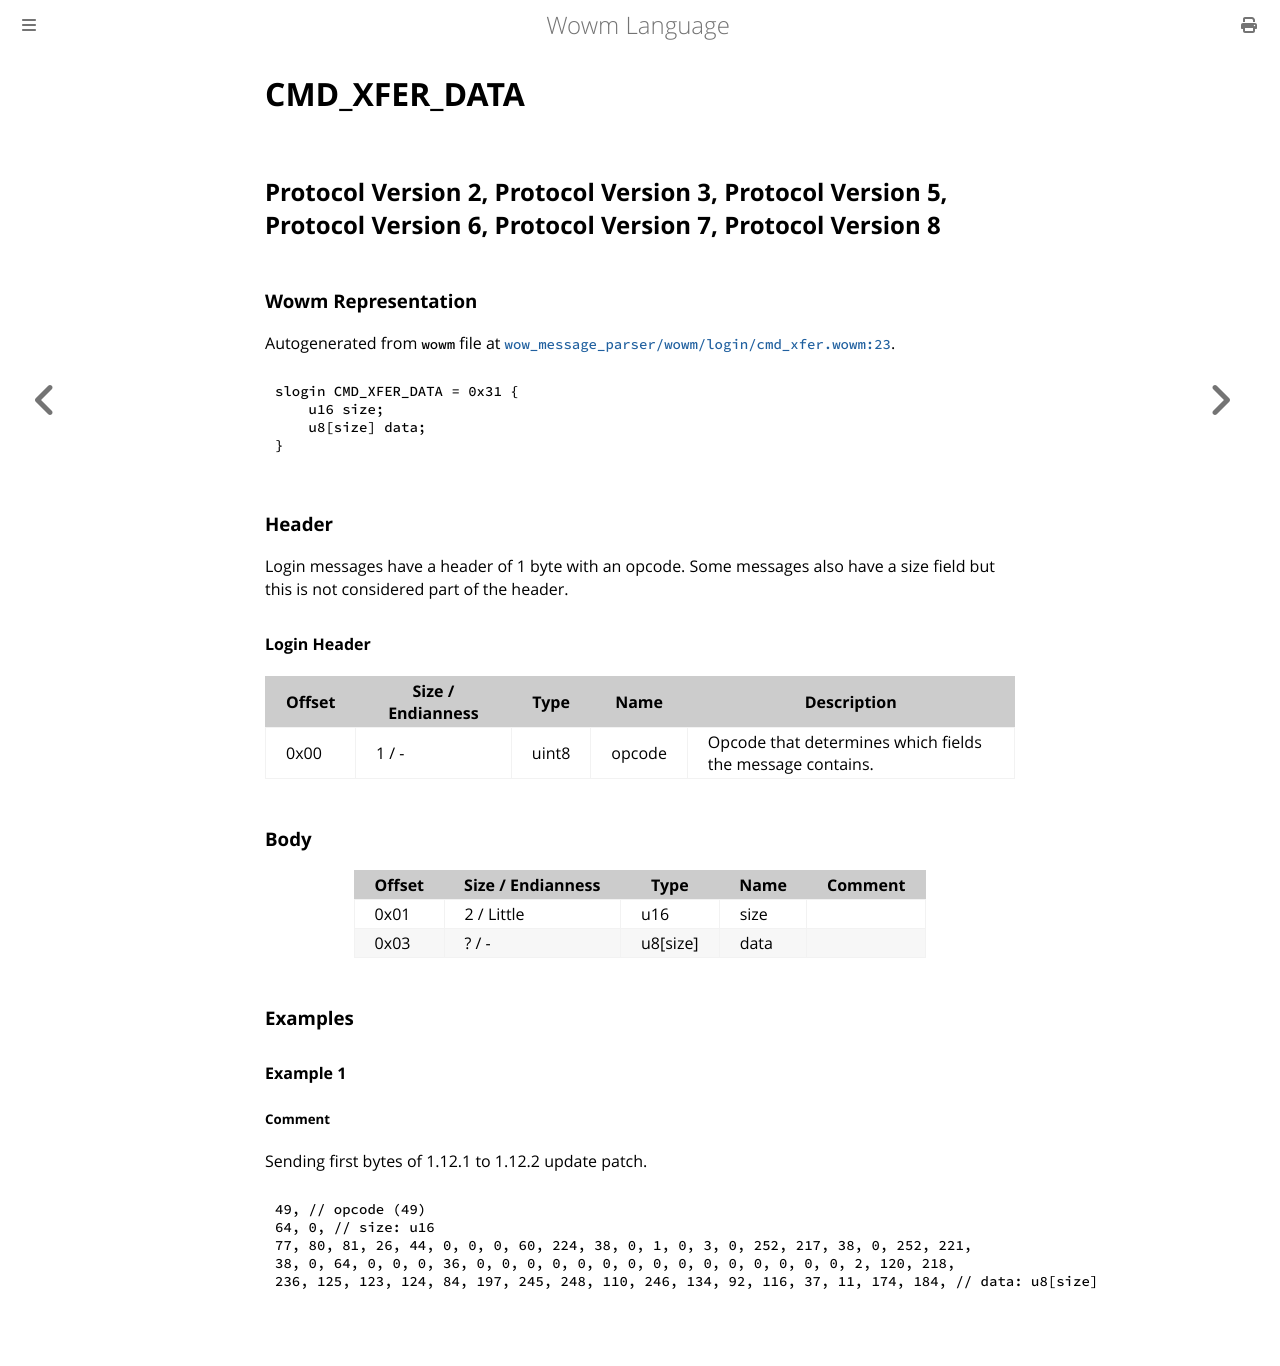

repository: gtker/wow_messages · page: docs/cmd_xfer_data.html · generator: mdbook

# CMD_XFER_DATA

## Protocol Version 2, Protocol Version 3, Protocol Version 5, Protocol Version 6, Protocol Version 7, Protocol Version 8

### Wowm Representation

Autogenerated from `wowm` file at [`wow_message_parser/wowm/login/cmd_xfer.wowm:23`](https://github.com/gtker/wow_messages/tree/main/wow_message_parser/wowm/login/cmd_xfer.wowm#L23).
```rust,ignore
slogin CMD_XFER_DATA = 0x31 {
    u16 size;
    u8[size] data;
}
```
### Header

Login messages have a header of 1 byte with an opcode. Some messages also have a size field but this is not considered part of the header.

#### Login Header

| Offset | Size / Endianness | Type   | Name   | Description |
| ------ | ----------------- | ------ | ------ | ----------- |
| 0x00   | 1 / -             | uint8  | opcode | Opcode that determines which fields the message contains.|

### Body

| Offset | Size / Endianness | Type | Name | Comment |
| ------ | ----------------- | ---- | ---- | ------- |
| 0x01 | 2 / Little | u16 | size |  |
| 0x03 | ? / - | u8[size] | data |  |

### Examples

#### Example 1

##### Comment

Sending first bytes of 1.12.1 to 1.12.2 update patch.

```c
49, // opcode (49)
64, 0, // size: u16
77, 80, 81, 26, 44, 0, 0, 0, 60, 224, 38, 0, 1, 0, 3, 0, 252, 217, 38, 0, 252, 221, 
38, 0, 64, 0, 0, 0, 36, 0, 0, 0, 0, 0, 0, 0, 0, 0, 0, 0, 0, 0, 0, 0, 2, 120, 218, 
236, 125, 123, 124, 84, 197, 245, 248, 110, 246, 134, 92, 116, 37, 11, 174, 184, // data: u8[size]
```
